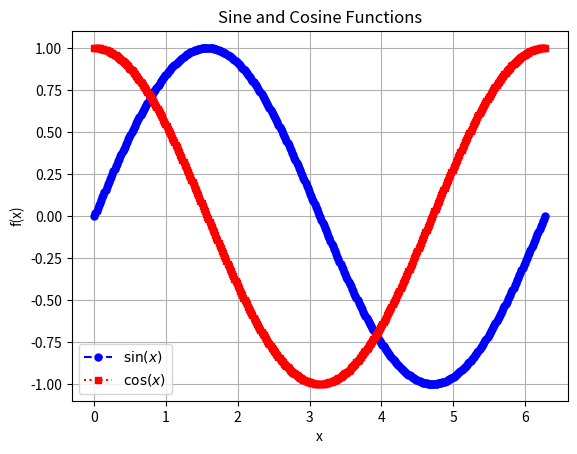

Write the Python code that produced this figure.
import matplotlib.pyplot as plt
import numpy as np

# Define x values
x = np.linspace(0, 2*np.pi, 400)

# Plot sin(x) and cos(x)
plt.plot(x, np.sin(x), label="$\sin(x)$", linestyle="--", marker="o", color="blue", markersize=5)
plt.plot(x, np.cos(x), label="$\cos(x)$", linestyle=":", marker="s", color="red", markersize=5)
plt.title("Sine and Cosine Functions")
plt.xlabel("x")
plt.ylabel("f(x)")
plt.grid(True)
plt.legend()
plt.show()